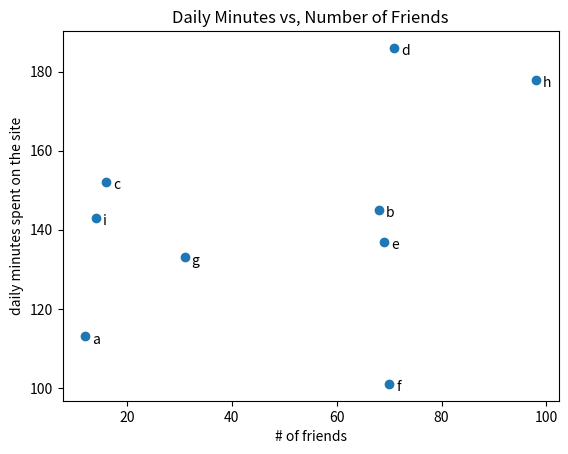

Generate this figure with matplotlib:
# -*- coding: utf-8 -*-
"""
Created on Sun Apr 28 16:08:22 2019

[redacted]
"""
from matplotlib import pyplot as plt
import random

# n: uesr_num 
n=9

# 사용자의 친구 수
friends=[ random.randrange(10,100) for i in range(n)]

# 매일 사이트에서 체류하는 시간
times=[ random.randrange(100,200) for i in range(n)]

# 각 포인트 라벨
labels=[chr(i) for i in range(97,97+n)]

#x축: friends,  y축: times 
plt.scatter(friends, times)

#각 포인트에 라벨을 단다.
for label, friends_cnt, times_cnt in zip(labels, friends, times):
    plt.annotate(label,
                 xy=(friends_cnt, times_cnt),   #라벨을 데이터 포인트 근처에 둔다.
                 xytext=(5, -5),                # 약간 떨어져있게한다. 
                 textcoords='offset points')
plt.title('Daily Minutes vs, Number of Friends')
plt.xlabel('# of friends')
plt.ylabel('daily minutes spent on the site')
plt.show()
